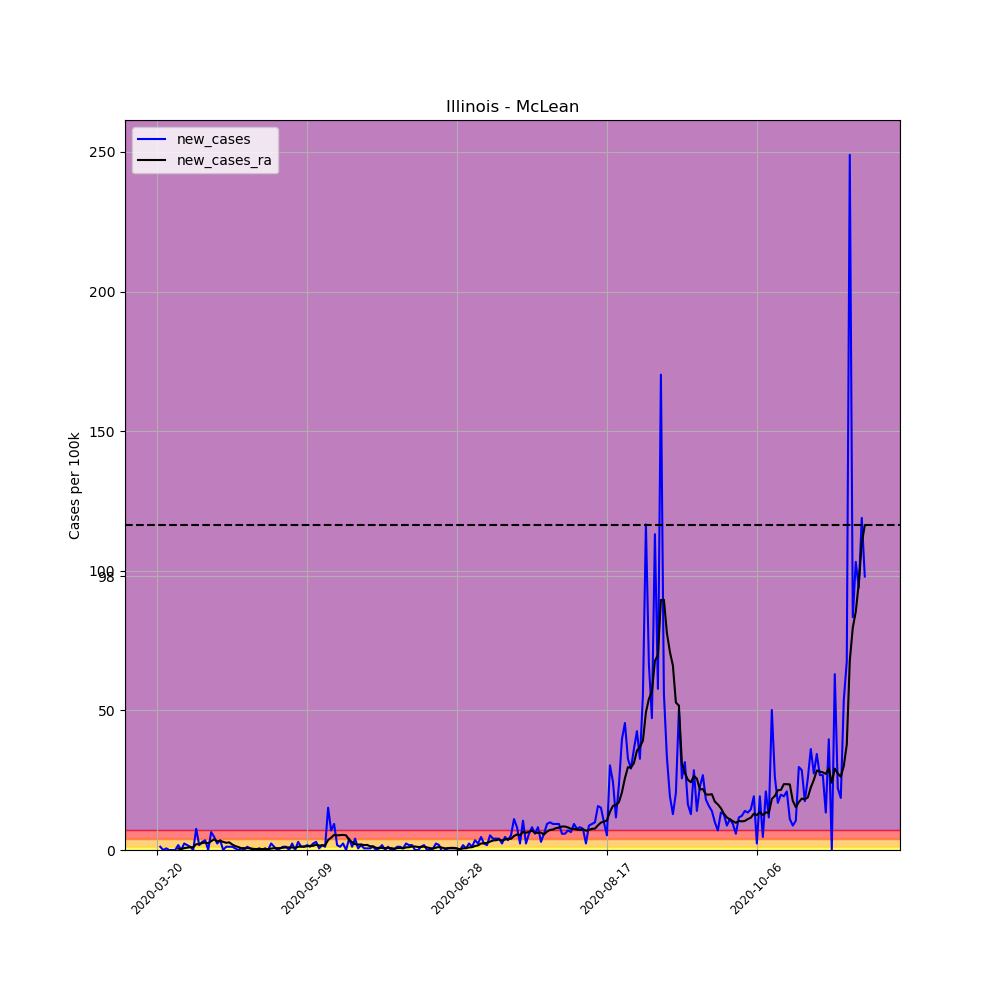

The data file committed next to this chart (first rows):
, date, county, state, fips, cases, deaths, COUNTY, STNAME, CTYNAME, POPESTIMATE2019, per_100k, per_100k_ra, new_cases, new_cases_ra
192311, 2020-03-20, McLean, Illinois, 17113, 4, 0, 113, Illinois, McLean, 171517, 2.332, , , 
192312, 2020-03-21, McLean, Illinois, 17113, 6, 0, 113, Illinois, McLean, 171517, 3.498, , 1.166, 
192313, 2020-03-22, McLean, Illinois, 17113, 6, 1, 113, Illinois, McLean, 171517, 3.498, , 0.0, 
192314, 2020-03-23, McLean, Illinois, 17113, 7, 1, 113, Illinois, McLean, 171517, 4.081, , 0.583, 
192315, 2020-03-24, McLean, Illinois, 17113, 7, 1, 113, Illinois, McLean, 171517, 4.081, , 0.0, 
192316, 2020-03-25, McLean, Illinois, 17113, 7, 1, 113, Illinois, McLean, 171517, 4.081, , 0.0, 
192317, 2020-03-26, McLean, Illinois, 17113, 7, 1, 113, Illinois, McLean, 171517, 4.081, 3.665, 0.0, 
192318, 2020-03-27, McLean, Illinois, 17113, 10, 1, 113, Illinois, McLean, 171517, 5.83, 4.165, 1.749, 0.4997
192319, 2020-03-28, McLean, Illinois, 17113, 10, 1, 113, Illinois, McLean, 171517, 5.83, 4.498, 0.0, 0.3332
192320, 2020-03-29, McLean, Illinois, 17113, 14, 1, 113, Illinois, McLean, 171517, 8.162, 5.164, 2.332, 0.6663
192321, 2020-03-30, McLean, Illinois, 17113, 17, 1, 113, Illinois, McLean, 171517, 9.912, 5.997, 1.749, 0.8329
192322, 2020-03-31, McLean, Illinois, 17113, 19, 2, 113, Illinois, McLean, 171517, 11.08, 6.996, 1.166, 0.9995
192323, 2020-04-01, McLean, Illinois, 17113, 19, 2, 113, Illinois, McLean, 171517, 11.08, 7.996, 0.0, 0.9995
192324, 2020-04-02, McLean, Illinois, 17113, 32, 2, 113, Illinois, McLean, 171517, 18.66, 10.08, 7.579, 2.082
192325, 2020-04-03, McLean, Illinois, 17113, 35, 2, 113, Illinois, McLean, 171517, 20.41, 12.16, 1.749, 2.082
192326, 2020-04-04, McLean, Illinois, 17113, 40, 2, 113, Illinois, McLean, 171517, 23.32, 14.66, 2.915, 2.499
192327, 2020-04-05, McLean, Illinois, 17113, 46, 2, 113, Illinois, McLean, 171517, 26.82, 17.32, 3.498, 2.665
192328, 2020-04-06, McLean, Illinois, 17113, 46, 2, 113, Illinois, McLean, 171517, 26.82, 19.74, 0.0, 2.415
192329, 2020-04-07, McLean, Illinois, 17113, 57, 2, 113, Illinois, McLean, 171517, 33.23, 22.9, 6.413, 3.165
192330, 2020-04-08, McLean, Illinois, 17113, 65, 2, 113, Illinois, McLean, 171517, 37.9, 26.74, 4.664, 3.831
192331, 2020-04-09, McLean, Illinois, 17113, 69, 2, 113, Illinois, McLean, 171517, 40.23, 29.82, 2.332, 3.082
192332, 2020-04-10, McLean, Illinois, 17113, 75, 2, 113, Illinois, McLean, 171517, 43.73, 33.15, 3.498, 3.332
192333, 2020-04-11, McLean, Illinois, 17113, 75, 2, 113, Illinois, McLean, 171517, 43.73, 36.06, 0.0, 2.915
192334, 2020-04-12, McLean, Illinois, 17113, 77, 2, 113, Illinois, McLean, 171517, 44.89, 38.65, 1.166, 2.582
192335, 2020-04-13, McLean, Illinois, 17113, 79, 2, 113, Illinois, McLean, 171517, 46.06, 41.4, 1.166, 2.749
192336, 2020-04-14, McLean, Illinois, 17113, 81, 2, 113, Illinois, McLean, 171517, 47.23, 43.39, 1.166, 1.999
192337, 2020-04-15, McLean, Illinois, 17113, 82, 2, 113, Illinois, McLean, 171517, 47.81, 44.81, 0.583, 1.416
192338, 2020-04-16, McLean, Illinois, 17113, 82, 3, 113, Illinois, McLean, 171517, 47.81, 45.89, 0.0, 1.083
192339, 2020-04-17, McLean, Illinois, 17113, 83, 3, 113, Illinois, McLean, 171517, 48.39, 46.56, 0.583, 0.6663
192340, 2020-04-18, McLean, Illinois, 17113, 83, 3, 113, Illinois, McLean, 171517, 48.39, 47.23, 0.0, 0.6663
192341, 2020-04-19, McLean, Illinois, 17113, 85, 3, 113, Illinois, McLean, 171517, 49.56, 47.89, 1.166, 0.6663
192342, 2020-04-20, McLean, Illinois, 17113, 86, 3, 113, Illinois, McLean, 171517, 50.14, 48.47, 0.583, 0.583
192343, 2020-04-21, McLean, Illinois, 17113, 86, 3, 113, Illinois, McLean, 171517, 50.14, 48.89, 0.0, 0.4165
192344, 2020-04-22, McLean, Illinois, 17113, 86, 3, 113, Illinois, McLean, 171517, 50.14, 49.22, 0.0, 0.3332
192345, 2020-04-23, McLean, Illinois, 17113, 87, 3, 113, Illinois, McLean, 171517, 50.72, 49.64, 0.583, 0.4165
192346, 2020-04-24, McLean, Illinois, 17113, 87, 3, 113, Illinois, McLean, 171517, 50.72, 49.97, 0.0, 0.3332
192347, 2020-04-25, McLean, Illinois, 17113, 88, 3, 113, Illinois, McLean, 171517, 51.31, 50.39, 0.583, 0.4165
192348, 2020-04-26, McLean, Illinois, 17113, 88, 3, 113, Illinois, McLean, 171517, 51.31, 50.64, 0.0, 0.2499
192349, 2020-04-27, McLean, Illinois, 17113, 92, 3, 113, Illinois, McLean, 171517, 53.64, 51.14, 2.332, 0.4997
192350, 2020-04-28, McLean, Illinois, 17113, 94, 3, 113, Illinois, McLean, 171517, 54.81, 51.81, 1.166, 0.6663
192351, 2020-04-29, McLean, Illinois, 17113, 94, 3, 113, Illinois, McLean, 171517, 54.81, 52.47, 0.0, 0.6663
192352, 2020-04-30, McLean, Illinois, 17113, 95, 3, 113, Illinois, McLean, 171517, 55.39, 53.14, 0.583, 0.6663
192353, 2020-05-01, McLean, Illinois, 17113, 97, 3, 113, Illinois, McLean, 171517, 56.55, 53.97, 1.166, 0.8329
192354, 2020-05-02, McLean, Illinois, 17113, 99, 3, 113, Illinois, McLean, 171517, 57.72, 54.89, 1.166, 0.9162
192355, 2020-05-03, McLean, Illinois, 17113, 99, 3, 113, Illinois, McLean, 171517, 57.72, 55.8, 0.0, 0.9162
192356, 2020-05-04, McLean, Illinois, 17113, 103, 3, 113, Illinois, McLean, 171517, 60.05, 56.72, 2.332, 0.9162
192357, 2020-05-05, McLean, Illinois, 17113, 103, 3, 113, Illinois, McLean, 171517, 60.05, 57.47, 0.0, 0.7496
192358, 2020-05-06, McLean, Illinois, 17113, 108, 3, 113, Illinois, McLean, 171517, 62.97, 58.64, 2.915, 1.166
192359, 2020-05-07, McLean, Illinois, 17113, 110, 3, 113, Illinois, McLean, 171517, 64.13, 59.89, 1.166, 1.249
192360, 2020-05-08, McLean, Illinois, 17113, 112, 3, 113, Illinois, McLean, 171517, 65.3, 61.14, 1.166, 1.249
192361, 2020-05-09, McLean, Illinois, 17113, 115, 3, 113, Illinois, McLean, 171517, 67.05, 62.47, 1.749, 1.333
192362, 2020-05-10, McLean, Illinois, 17113, 117, 3, 113, Illinois, McLean, 171517, 68.21, 63.97, 1.166, 1.499
192363, 2020-05-11, McLean, Illinois, 17113, 121, 3, 113, Illinois, McLean, 171517, 70.55, 65.47, 2.332, 1.499
192364, 2020-05-12, McLean, Illinois, 17113, 126, 3, 113, Illinois, McLean, 171517, 73.46, 67.38, 2.915, 1.916
192365, 2020-05-13, McLean, Illinois, 17113, 127, 3, 113, Illinois, McLean, 171517, 74.05, 68.96, 0.583, 1.583
192366, 2020-05-14, McLean, Illinois, 17113, 130, 3, 113, Illinois, McLean, 171517, 75.79, 70.63, 1.749, 1.666
192367, 2020-05-15, McLean, Illinois, 17113, 132, 4, 113, Illinois, McLean, 171517, 76.96, 72.3, 1.166, 1.666
192368, 2020-05-16, McLean, Illinois, 17113, 158, 4, 113, Illinois, McLean, 171517, 92.12, 75.88, 15.16, 3.581
192369, 2020-05-17, McLean, Illinois, 17113, 170, 6, 113, Illinois, McLean, 171517, 99.12, 80.29, 6.996, 4.414
192370, 2020-05-18, McLean, Illinois, 17113, 186, 6, 113, Illinois, McLean, 171517, 108.4, 85.71, 9.329, 5.414
... 177 more rows
